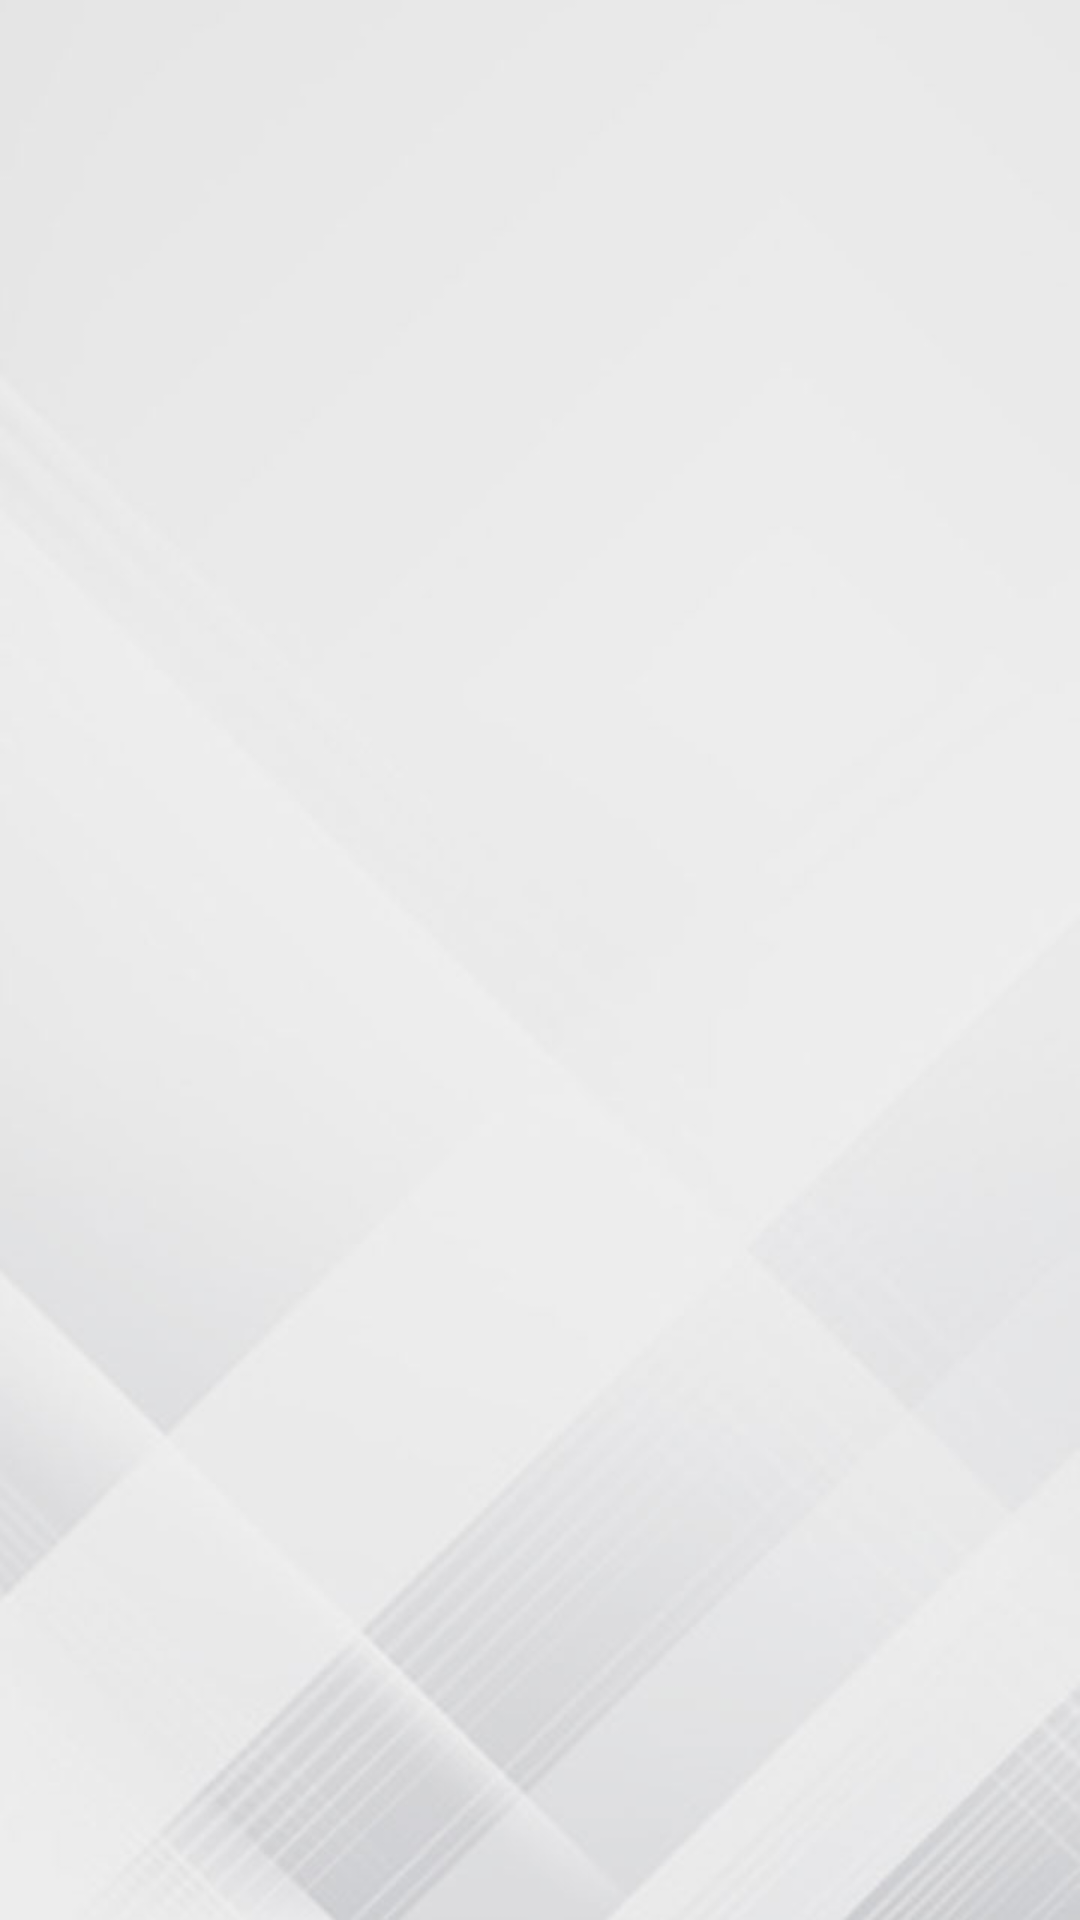

Reconstruct the res/layout file that produces this screen, plus the resources it refers to.
<!-- AndroidManifest.xml: application theme AppTheme -->
<!-- res/layout/activity_splash.xml -->
<?xml version="1.0" encoding="utf-8"?>
<LinearLayout xmlns:android="http://schemas.android.com/apk/res/android"
    android:layout_width="match_parent"
    android:layout_height="match_parent"
    android:background="@drawable/background_basic">

</LinearLayout>
<!-- resources referenced by this layout -->
<resources>
  <!-- drawable background_basic: png bitmap (drawable-v24, 21535 bytes) -->
  <style name="AppTheme" parent="Theme.AppCompat.Light.DarkActionBar">
          
          <item name="colorPrimary">@color/colorPrimary</item>
          <item name="colorPrimaryDark">@color/colorPrimaryDark</item>
          <item name="colorAccent">@color/colorAccent</item>
      </style>
  <color name="colorPrimary">@android:color/black</color>
  <color name="colorPrimaryDark">@android:color/holo_orange_light</color>
  <color name="colorAccent">@android:color/holo_red_dark</color>
</resources>
